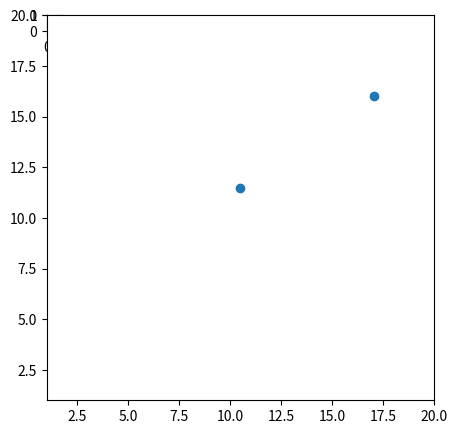

Write Python code to recreate this figure.
import numpy as np
import matplotlib.pyplot as plt
from matplotlib.animation import FuncAnimation
import time
import math


# Fixing random state for reproducibility
# np.random.seed(19680801)

fig = plt.figure(figsize = (5,5))
fig.add_subplot(20,20,1)

axes = fig.add_subplot(111)
axes.set_xlim(1, 20)
axes.set_ylim(1, 20)

N = 2
x = np.random.uniform(low=1, high=20, size=N)
y = np.random.uniform(low=1, high=20, size=N)

# collections = []

# for i, (x_c, y_c ) in enumerate(zip(x, y)):
# 	ax, = axes.plot(x_c,y_c, 'go')
# 	collections.append(ax)

sc = axes.scatter(x,y)

# def init():
#     return collections

# def animate(i):
#     #animate lines
#     collections[0].set_data([], [])
#     for i in range(10):
#     	plt.pause(0.5)
#     	collections[0].set_data([5, 2], [3, i])
    	
#     return collections

# anim = FuncAnimation(fig, animate, 1, init_func=init, interval=1000, repeat = False)

center = [10, 10]

def distance_magnitude(x,y):
	#calculate magnitude of distance vector
	return math.sqrt(x*x+y*y)
	pass


def distance_vector(P1,P2):
	#calculate distance in vector between two Point
	x = P1[0]-P2[0]
	y = P1[1]-P2[1]
	return x,y
	pass

def init():
    return sc

def animate(i, center):

    x_dist, y_dist = distance_vector([x[0], y[0]], center)

    distance = distance_magnitude(x_dist, y_dist)

    

    while distance > 0.1:
    	loc_x = x_dist/10
    	loc_y = y_dist/10

    	x[0] = x[0] - loc_x
    	y[0] = y[0] - loc_y
 
    	sc.set_offsets(np.c_[x,y])
    	x_dist, y_dist = distance_vector([x[0], y[0]], center)
    	distance = distance_magnitude(x_dist, y_dist)
    	plt.pause(0.0001)
    	pass

    return sc

anim = FuncAnimation(fig, animate, 1, init_func=init, interval=100, repeat = False, fargs = (center,))


# ani = FuncAnimation(fig, ani, frames=range(0,4), interval=1000, repeat=False)

# def animate_multi(j):
# 	def anim(coords):
# 		point.set_data([1, ],[coords[1]])
# 		return point

# 	def frames():
# 		for i, (x_c, y_c ) in enumerate(zip(x, y)):
# 			yield i,2

# 	anim = FuncAnimation(fig, anim,
#                                frames=frames, interval=100, blit=True,repeat=False)


# for j in range(5):
# 	try:
# 		print('Working on plot', j)
# 		animate_multi(j)
# 	except KeyboardInterrupt:
# 		plt.close()

# area = (30 * 1)**2  # 0 to 15 point radii

# axes.scatter(x, y, 20, color='red', alpha=0.5)


# d = axes.collections[0]

# print(d[0])

# d.set_offset_position('data')

# print(d.get_offsets()[0])


plt.show()
